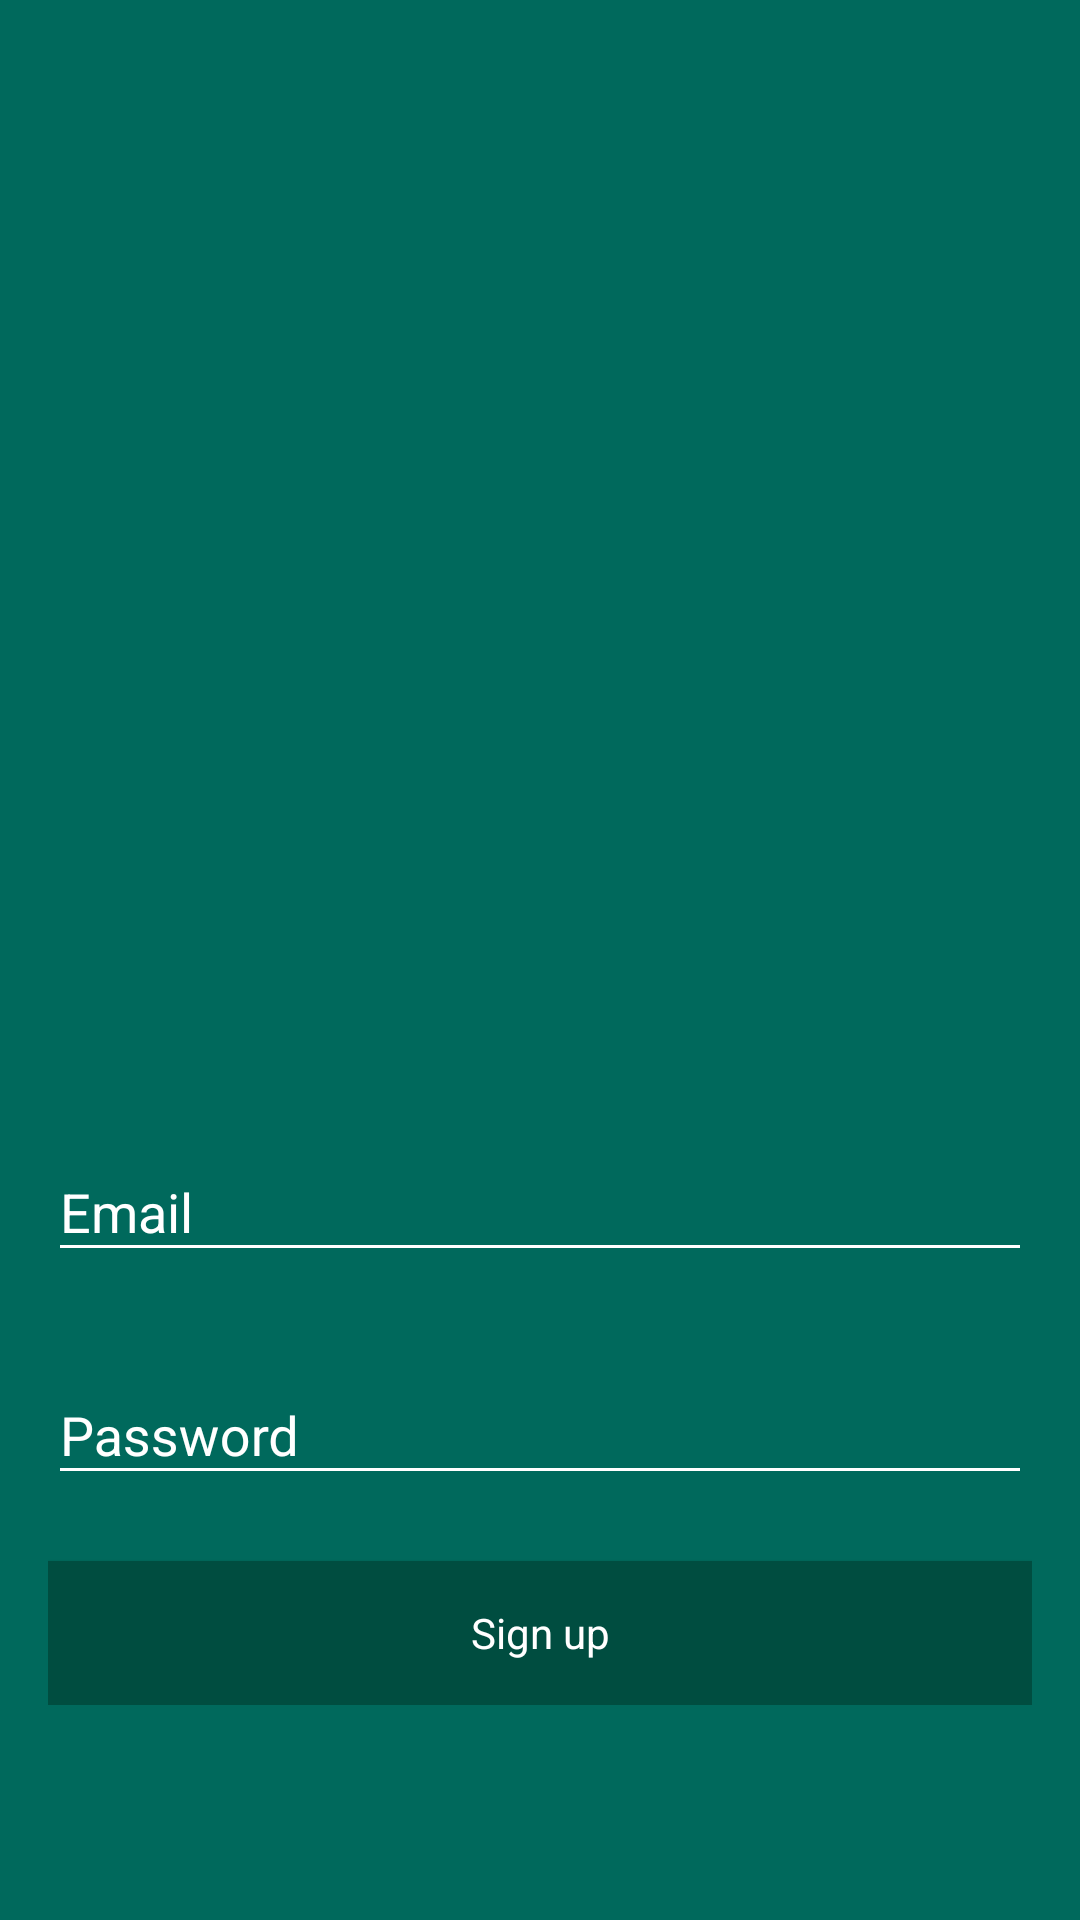

Write the Android layout XML for this screen, with the resource values it uses.
<!-- AndroidManifest.xml: application theme AppTheme -->
<!-- res/layout/activity_signup.xml -->
<?xml version="1.0" encoding="utf-8"?>
<RelativeLayout xmlns:android="http://schemas.android.com/apk/res/android"
    xmlns:app="http://schemas.android.com/apk/res-auto"
    xmlns:tools="http://schemas.android.com/tools"
    android:layout_width="match_parent"
    android:background="@color/colorPrimary"
    android:layout_height="match_parent"
    tools:context="com.teamnamenotfoundexception.hoteller.Login.SignupActivity">



    <LinearLayout
        android:layout_width="match_parent"
        android:layout_height="wrap_content"
        android:id="@+id/linear"
        android:layout_centerInParent="true"
        android:padding="@dimen/dopeDimen"
        android:layout_marginTop="@dimen/dopeDimen"
        android:orientation="vertical">

        <ImageView
            android:layout_width="150dp"
            android:layout_height="150dp"
            android:id="@+id/log"
            android:layout_gravity="center"
            android:src="@drawable/hoteller_icon"
            />
        <ImageView
            android:layout_width="150dp"
            android:layout_height="150dp"
            android:id="@+id/titl"
            android:layout_gravity="center"
            android:src="@drawable/hotellerlogo"
            />
        <android.support.design.widget.TextInputLayout
            android:layout_width="match_parent"
            android:textColorHint="@color/white"
            android:layout_height="wrap_content">
        <EditText
            android:layout_width="match_parent"
            android:layout_height="wrap_content"
            android:id="@+id/semail"

            android:backgroundTint="@color/white"
            android:textColor="@color/white"
            android:inputType="textEmailAddress"
            android:hint="@string/email"
            />
        </android.support.design.widget.TextInputLayout>

        <android.support.design.widget.TextInputLayout
            android:layout_width="match_parent"
            android:textColorHint="@color/white"
            android:layout_marginTop="22dp"
            android:layout_height="wrap_content">
            <EditText
                android:layout_width="match_parent"
                android:layout_height="wrap_content"
                android:id="@+id/spass"
                android:backgroundTint="@color/white"
                android:textColor="@color/white"
                android:inputType="textPassword"
                android:hint="Password"
                />
        </android.support.design.widget.TextInputLayout>

        <Button
            android:id="@+id/ssignupBtn"
            style="@style/btnStyle"
            android:layout_width="match_parent"
            android:layout_height="wrap_content"
            android:layout_marginTop="22dp"
            android:text="Sign up" />

    </LinearLayout>

    <ProgressBar
        android:layout_width="match_parent"
        android:layout_height="wrap_content"
        android:id="@+id/sprogress"
        android:layout_alignParentBottom="true"
        android:visibility="gone"/>

</RelativeLayout>
<!-- resources referenced by this layout -->
<resources>
  <color name="colorPrimary">#00695C</color>
  <color name="white">#FFFFFF</color>
  <dimen name="dopeDimen">16dp</dimen>
  <string name="email">Email</string>
  <style name="btnStyle" parent="AppTheme">
          <item name="android:background">@color/colorPrimaryDark</item>
          <item name="android:textColor">@color/white</item>
      </style>
  <style name="AppTheme" parent="Theme.AppCompat.Light.NoActionBar">
          
          <item name="colorPrimary">@color/colorPrimary</item>
          <item name="colorPrimaryDark">@color/colorPrimaryDark</item>
          <item name="colorAccent">@color/colorAccent</item>
      </style>
  <color name="colorPrimaryDark">#004D40</color>
  <color name="colorAccent">#ec0731</color>
</resources>
